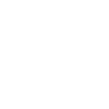
t = 0.00 s
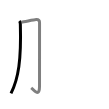
t = 1.50 s
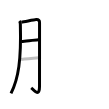
t = 3.25 s
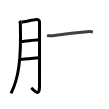
t = 4.75 s
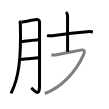
t = 6.50 s
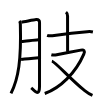
t = 8.00 s

The animated SVG that drew these frames (rendered in a browser with its animation timeline set to each time). Animation: 8 SMIL elements (animate=8); one cycle of 8.00 s.

<svg width="109px" height="109px" viewBox="0 0 px 109px" xmlns="http://www.w3.org/2000/svg" xmlns:xlink="http://www.w3.org/1999/xlink" xml:space="preserve" version="1.1"  baseProfile="full">
<path d="M19.32,21.01c0.96,0.96,1.01,2.39,1.03,3.34C21.33,59.95,18.5,78.5,11,93.37" style="fill:none;stroke:black;stroke-width:3;opacity:0">
  <animate attributeType="CSS" attributeName="opacity" from="0" to="1" begin="0s" dur="1s" repeatCount="Indefinite" fill="freeze" />
</path>
<path d="M21.38,22.34c3.38-0.55,12.93-2.6,14.72-2.75c2.75-0.23,3.44,1.32,3.44,2.7c0,3.27-0.02,44.7-0.02,64.17c0,11.78-6.55,2.85-8.31,1.32" style="fill:none;stroke:black;stroke-width:3;opacity:0">
  <animate attributeType="CSS" attributeName="opacity" from="0" to="1" begin="1s" dur="1s" repeatCount="Indefinite" fill="freeze" />
</path>
<path d="M21.38,41.51C25.91,41.15,33.5,40,38.4,39.66" style="fill:none;stroke:black;stroke-width:3;opacity:0">
  <animate attributeType="CSS" attributeName="opacity" from="0" to="1" begin="2s" dur="1s" repeatCount="Indefinite" fill="freeze" />
</path>
<path d="M21.08,59.45c4.8-0.57,12.68-1.29,17.73-1.72" style="fill:none;stroke:black;stroke-width:3;opacity:0">
  <animate attributeType="CSS" attributeName="opacity" from="0" to="1" begin="3s" dur="1s" repeatCount="Indefinite" fill="freeze" />
</path>
<path d="M47.1,35.29c2.11,0.77,4.96,0.53,7.15,0.22c13.95-1.96,23.61-3.01,32.88-3.81c2.03-0.17,3.78-0.22,5.77,0.22" style="fill:none;stroke:black;stroke-width:3;opacity:0">
  <animate attributeType="CSS" attributeName="opacity" from="0" to="1" begin="4s" dur="1s" repeatCount="Indefinite" fill="freeze" />
</path>
<path d="M65.97,12.13c1.03,0.87,1.59,2.24,1.59,3.83c0,5.54,0.04,27.29,0.04,35.67" style="fill:none;stroke:black;stroke-width:3;opacity:0">
  <animate attributeType="CSS" attributeName="opacity" from="0" to="1" begin="5s" dur="1s" repeatCount="Indefinite" fill="freeze" />
</path>
<path d="M51.35,54.71c1.32,0.37,2.73,0.68,5.37,0.12c2.28-0.48,18.6-3.61,24.08-4.73c3.2-0.65,4.47,0.6,3,4c-8.08,18.87-23.84,34.18-39.05,39.4" style="fill:none;stroke:black;stroke-width:3;opacity:0">
  <animate attributeType="CSS" attributeName="opacity" from="0" to="1" begin="6s" dur="1s" repeatCount="Indefinite" fill="freeze" />
</path>
<path d="M51.86,61.14c3.47,0.76,19.2,18.69,31.98,28.78c2.5,1.97,5.03,4.08,8.63,5.55" style="fill:none;stroke:black;stroke-width:3;opacity:0">
  <animate attributeType="CSS" attributeName="opacity" from="0" to="1" begin="7s" dur="1s" repeatCount="Indefinite" fill="freeze" />
</path>
</svg>
